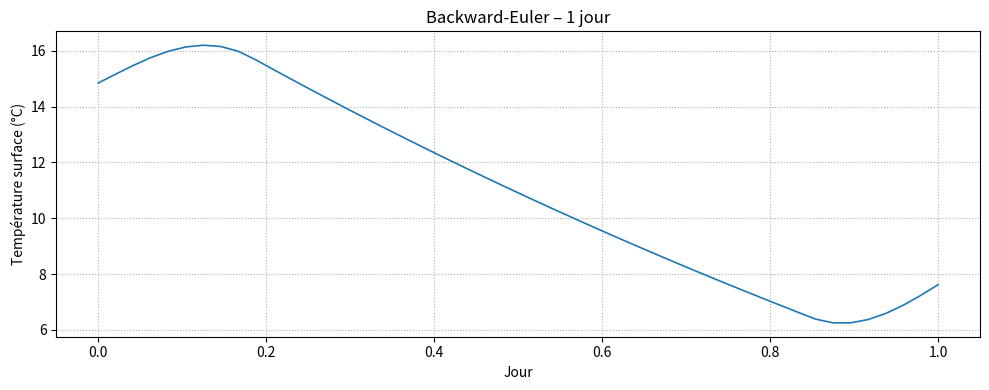
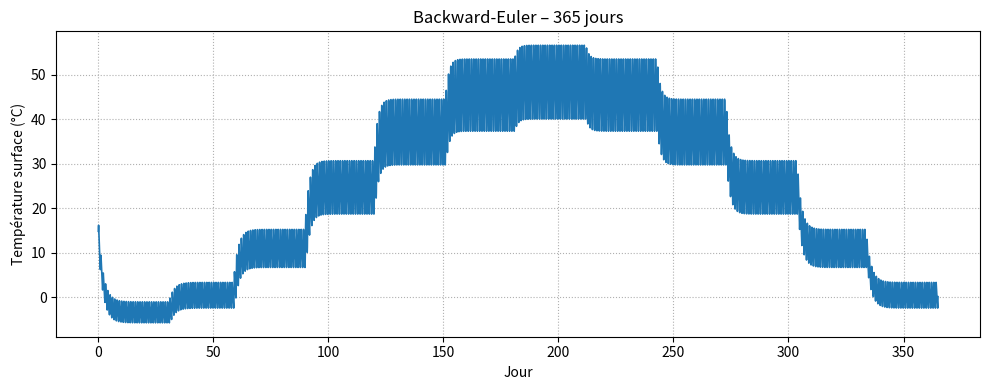

These figures' Python source, in order:
# ---------------------------------------------------------------
# Backward-Euler implicite pour l’équa diff
# Avec flux dynamique
# ---------------------------------------------------------------

import numpy as np
import matplotlib.pyplot as plt
from math import pi
import datetime as dt

# ---------- constantes & paramètres physiques ----------
S0    = 1361.0                     # constante solaire (W m-2)
sigma = 5.670374419e-8             # Stefan-Boltzmann
alpha = 0.25                       # albédo de surface
Tatm  = 253.15                     # atmosphère radiative (-20 °C)
C     = 8.36e5                     # capacité surfacique (J m-2 K-1)

# ---------- localisation du point d'étude ----------
lat_deg = 49.0                     # latitude Paris en degrés
lon_deg = 2.0                      # longitude Paris en degrés

dt_sec = 1800.0                    # pas de temps (30 min)

# ---------- outils solaires basés sur matrices de rotation ----------

def update_sun_vector(month: int, sun_vector: np.ndarray) -> np.ndarray:
    """Applique l'inclinaison saisonnière à un vecteur Soleil→Terre 1 AU"""
    # Inclinaison axiale 23°26' = 23.44°
    angle_inclinaison = np.radians(23.44) * np.cos(2*pi*(month-1)/12)
    rotation_matrix_saison = np.array([
        [np.cos(angle_inclinaison), 0, np.sin(angle_inclinaison)],
        [0, 1, 0],
        [-np.sin(angle_inclinaison), 0, np.cos(angle_inclinaison)]
    ])
    return rotation_matrix_saison @ sun_vector


def puissance_recue_point(lat_deg: float, lon_deg: float, month: int, hour: float, albedo: float = alpha) -> float:
    """Flux solaire net reçu par un point donné en W m⁻²"""
    theta = np.radians(90 - lat_deg)              # colatitude
    phi   = np.radians(lon_deg % 360)

    sun_vector = np.array([1.0, 0.0, 0.0])        # Soleil à +∞ sur l'axe +x
    # saison
    sun_vector = update_sun_vector(month, sun_vector)
    # rotation diurne
    angle_rotation = (hour / 24.0) * 2*pi
    rotation_matrix_diurne = np.array([
        [np.cos(angle_rotation), -np.sin(angle_rotation), 0],
        [np.sin(angle_rotation),  np.cos(angle_rotation), 0],
        [0, 0, 1]
    ])
    sun_vector = rotation_matrix_diurne @ sun_vector

    # vecteur normal au point
    normal = np.array([
        np.sin(theta)*np.cos(phi),
        np.sin(theta)*np.sin(phi),
        np.cos(theta)
    ])

    cos_incidence = max(np.dot(normal, sun_vector), 0.0)
    return S0 * cos_incidence * (1 - albedo)


def day_to_month(day_of_year: int) -> int:
    """Convertit un jour de l'année (1-365/366) en mois (1-12)"""
    base_date = dt.date(2025, 1, 1) + dt.timedelta(days=day_of_year - 1)  # année de référence non bissextile
    return base_date.month


def phi_net(day_of_year: int, hour: float) -> float:
    month = day_to_month(day_of_year)
    return puissance_recue_point(lat_deg, lon_deg, month, hour, alpha)


def f_rhs(T: float, phinet: float) -> float:
    """Terme de droite de l'équation d'énergie surfacique"""
    return (phinet + sigma*Tatm**4 - sigma*T**4) / C

# ---------- intégrateur Backward-Euler (Newton) ----------

def backward_euler(days: int, T0: float = 288.0):
    """Intègre l'équation 0‑D sur *days* jours avec un pas dt_sec"""
    N = int(days*24*3600/dt_sec)
    times = np.arange(N + 1) * dt_sec
    T = np.empty(N + 1)
    T[0] = T0
    for k in range(N):
        t_sec   = k * dt_sec
        day     = int(t_sec // 86400) + 1        # jour de l'année (1‑365)
        hour    = (t_sec % 86400) / 3600.0
        phi_n   = phi_net(day, hour)

        # Newton pour résoudre F(X) = X − T[k] − dt*f(X) = 0
        X = T[k]
        for _ in range(8):
            F  = X - T[k] - dt_sec * f_rhs(X, phi_n)
            dF = 1 - dt_sec * (-4 * sigma * X**3 / C)
            X -= F / dF
            if abs(F) < 1e-6:
                break
        T[k + 1] = X
    return times, T

# ---------- tracé ----------

def tracer(times, T, titre: str):
    plt.figure(figsize=(10, 4))
    plt.plot(times/86400.0, T - 273.15, lw=1.2)
    plt.xlabel("Jour")
    plt.ylabel("Température surface (°C)")
    plt.title(titre)
    plt.grid(ls=":")
    plt.tight_layout()
    plt.show()


if __name__ == "__main__":
    for jours in (1, 365):
        t, Tsurf = backward_euler(jours)
        tracer(t, Tsurf, f"Backward-Euler – {jours} jour{'s' if jours > 1 else ''}")